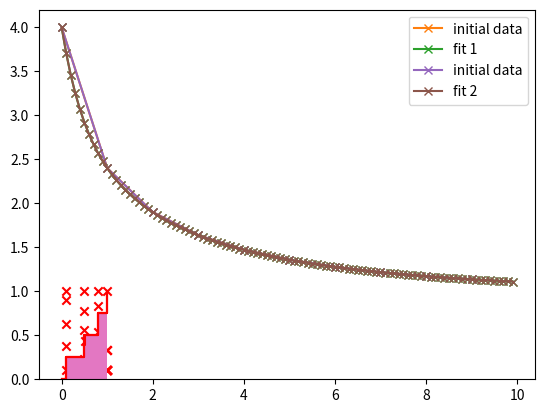

Here is the Python script that generated this plot:
"""https://randorithms.com/2020/03/08/exponential-sum-fits.html"""

import numpy as np
import matplotlib.pyplot as plt


def E(n, a, theta):
    # Exponential sum function for n and the model (a,theta)
    y = np.zeros_like(n, dtype=np.complex128)  # np.float64
    for ai, theta_i in zip(a, theta):
        y += ai * theta_i ** n
    return np.abs(y)  # return y


def R0(X, n, a, theta):
    # Empirical risk associated with the current model (a,theta)
    return np.sum((X - E(n, a, theta)) ** 2)


def P(grid_thetas, X, n, a, theta):
    # Residual polynomial (from the paper)
    y = np.zeros_like(grid_thetas)
    for ni in n:
        y += 2 * (E(ni, a, theta) - X[ni]) * grid_thetas ** ni
    return y


def linear_stage(A, X):
    # Simple linear regression to find the amplitudes
    sol = np.linalg.lstsq(A, X)
    a_new = sol[0]
    return a_new


def drop_negatives(a_old, a_new):
    # Begin minor iteration to remove negative terms from the fit
    if (np.min(a_new) < 0):
        min_idx = -1  # index k, in the paper
        min_beta = float('inf')  # beta_k, in the paper
        for idx, (aoi, ani) in enumerate(zip(a_old, a_new)):
            # aoi = a_old idx, ani = a_new idx
            if ani < 0:
                # guaranteed to be true for one
                # of the amplitudes, see outer "if" statement
                beta = aoi / (aoi - ani)
                if beta < min_beta:
                    min_beta = beta
                    min_idx = idx
        # Now update a_old
        a_old = (1 - min_beta) * a_old + min_beta * a_new
        a_old[min_idx] = 0
        return (min_idx, a_old)
    else:
        return (None, None)


def coalesceTerms(a, theta, M):
    # Coalesces terms until M terms remain
    N = len(theta)
    if N <= M:  # quit if we have M (or fewer) terms
        return (a, theta)
    while N > M:
        # find closest pair
        mind = float('inf')
        minidx = (0, 0)
        for i in range(N):
            for j in range(N):
                d = np.abs(theta[i] - theta[j])
                if d < mind:
                    mind = d
                    minidx = (i, j)

        a_new = a[i] + a[j]
        t_new = 0.5 * (theta[i] + theta[j])
        a[i] = a_new
        theta[i] = t_new
        a = np.delete(a, j)
        theta = np.delete(theta, j)
        N = len(theta)
    return (a, theta)


def fitEDSF(y, n, M=None, epsilon_1=10e-20, epsilon_2=10e-20):
    # fit exponential decay sum function
    # y: the exponential sum fit values to be fitted against
    # n: equally-spaced and contiguous points of n
    #    for instance, n = np.array([1,2,3,4,5,6,7,8])
    # M: model order. If None, then the model runs to convergence.
    #    if given, then the model returns exactly M components
    # epsilon_1: convergence criteria 1 from paper, default works well
    # epsilon_2: convergence criteria 2 from paper, default works well

    # Convergence flags
    converged = False
    R0_old = None
    R0_new = None

    # Parameters
    a_old = np.array([])  # set of amplitude values from previous iter
    a = np.array([])  # set of amplitude values
    theta = []  # theta is a list, need to append often

    iters = 0
    while not converged:
        a_old = a  # update previous iteration values

        # 1. Nonlinear part - find a good theta (rate)
        # add theta to minimize the residual polynomial P
        grid_thetas = np.linspace(0, 1, 100000)
        P_theta = P(grid_thetas, y, n, a, theta)
        idx = np.argmin(P_theta)
        theta_new = grid_thetas[idx]
        theta.append(theta_new)

        # 2. Now set up linear regression problem to find the
        # amplitudes from the system y = A*a
        A = np.zeros((len(n), len(theta)), dtype=np.float64)
        for i, theta_i in enumerate(theta):
            A[:, i] = theta_i ** n

        a_new = linear_stage(A, y)
        a_old = np.append(a_old, 0)

        # 3. Eliminate terms with negative a_i
        drop_index, a_old = drop_negatives(a_old, a_new)
        while drop_index is not None:
            # delete the negative term
            a_old = np.delete(a_old, drop_index)
            A = np.delete(A, drop_index, axis=1)
            del theta[drop_index]
            a_new = linear_stage(A, y)  # find new a_i
            # ensure new a_i > 0
            drop_index, a_old = drop_negatives(a_old, a_new)

        # 4. Have we converged?
        a = a_new
        R0_new = R0(y, n, a, theta)

        if R0_old is not None:
            E1 = (R0_old - R0_new) / (R0_old)
            if E1 < epsilon_1:
                converged = True

        E2 = P_theta[idx]
        if E2 >= epsilon_2:
            converged = True

        # If we don't have M components
        # keep iterating
        if M is not None:
            if len(theta) < M:
                converged = False
        iters += 1
        print(iters)
        if iters > 200:
            converged = True

        R0_old = R0_new

    # Found a good fit, return coefficients
    theta = np.array(theta)
    a = np.array(a)
    if M is not None:
        a, theta = coalesceTerms(a, theta, M)

    final_err = R0(y, n, a, theta)
    return (a, theta, final_err)


def plot_result(a, theta, N, label):
    n = np.arange(0, N, 0.1)

    ans = {}
    for i in n:
        ans[i] = 0

    for mult, power in zip(a, theta):
        for i in n:
            ans[i] += mult * (power ** i)

    plt.plot(ans.keys(), ans.values(), 'x-', label=label)
    plt.legend()
    plt.show()


def cum(a, theta):
    l = list(zip(a, theta))
    l.sort(key=lambda x: x[1])

    bins = []
    data = []

    for a_i, theta_i in l:
        bins.append(float(theta_i))
        data.append(float(a_i))

    plt.scatter(bins, data, marker='x', color='red', vmax=1, vmin=0)
    plt.show()

    sum_of_coefficients = 0
    for item in l:
        sum_of_coefficients += item[0]

    ll = [(1, 2)] * len(l)
    cummulative = 0
    for i, item in enumerate(l):
        cummulative += item[0] / sum_of_coefficients
        ll[i] = (item[1], cummulative)

    ll.insert(0, (0, 0))
    ll.append((1, 1))

    plt.stairs([item[1] for item in ll][:-1], [item[0] for item in ll], baseline=0, fill=True)  # method 1
    plt.step([item[0] for item in ll], [item[1] for item in ll], where='post', color='red')  # method 1
    plt.show()

    print(ll)


if __name__ == "__main__":
    rates = (0.1, 0.5, 0.8)
    N = 10  # number of points

    n = np.arange(0, N, 1)
    y = np.zeros_like(n, dtype=np.float64)
    for r in rates[0:]:
        y += r ** n
    y += 1  # DC

    cum([1., 1., 1., 1.], [0.1, 0.5, 0.8, 1])

    print(y)

    a, theta, err = fitEDSF(y, n)  # autoselect M
    print(a, theta, err)

    plt.plot(n, y, 'x-', label='initial data')
    plot_result(a, theta, N, label='fit 1')
    cum(a, theta)

    a, theta, err = fitEDSF(y, n, 20)  # fit 20-term model
    print(a, theta, err)

    plt.plot(n, y, 'x-', label='initial data')
    plot_result(a, theta, N, label='fit 2')
    cum(a, theta)

    # plt.show()
    print()
